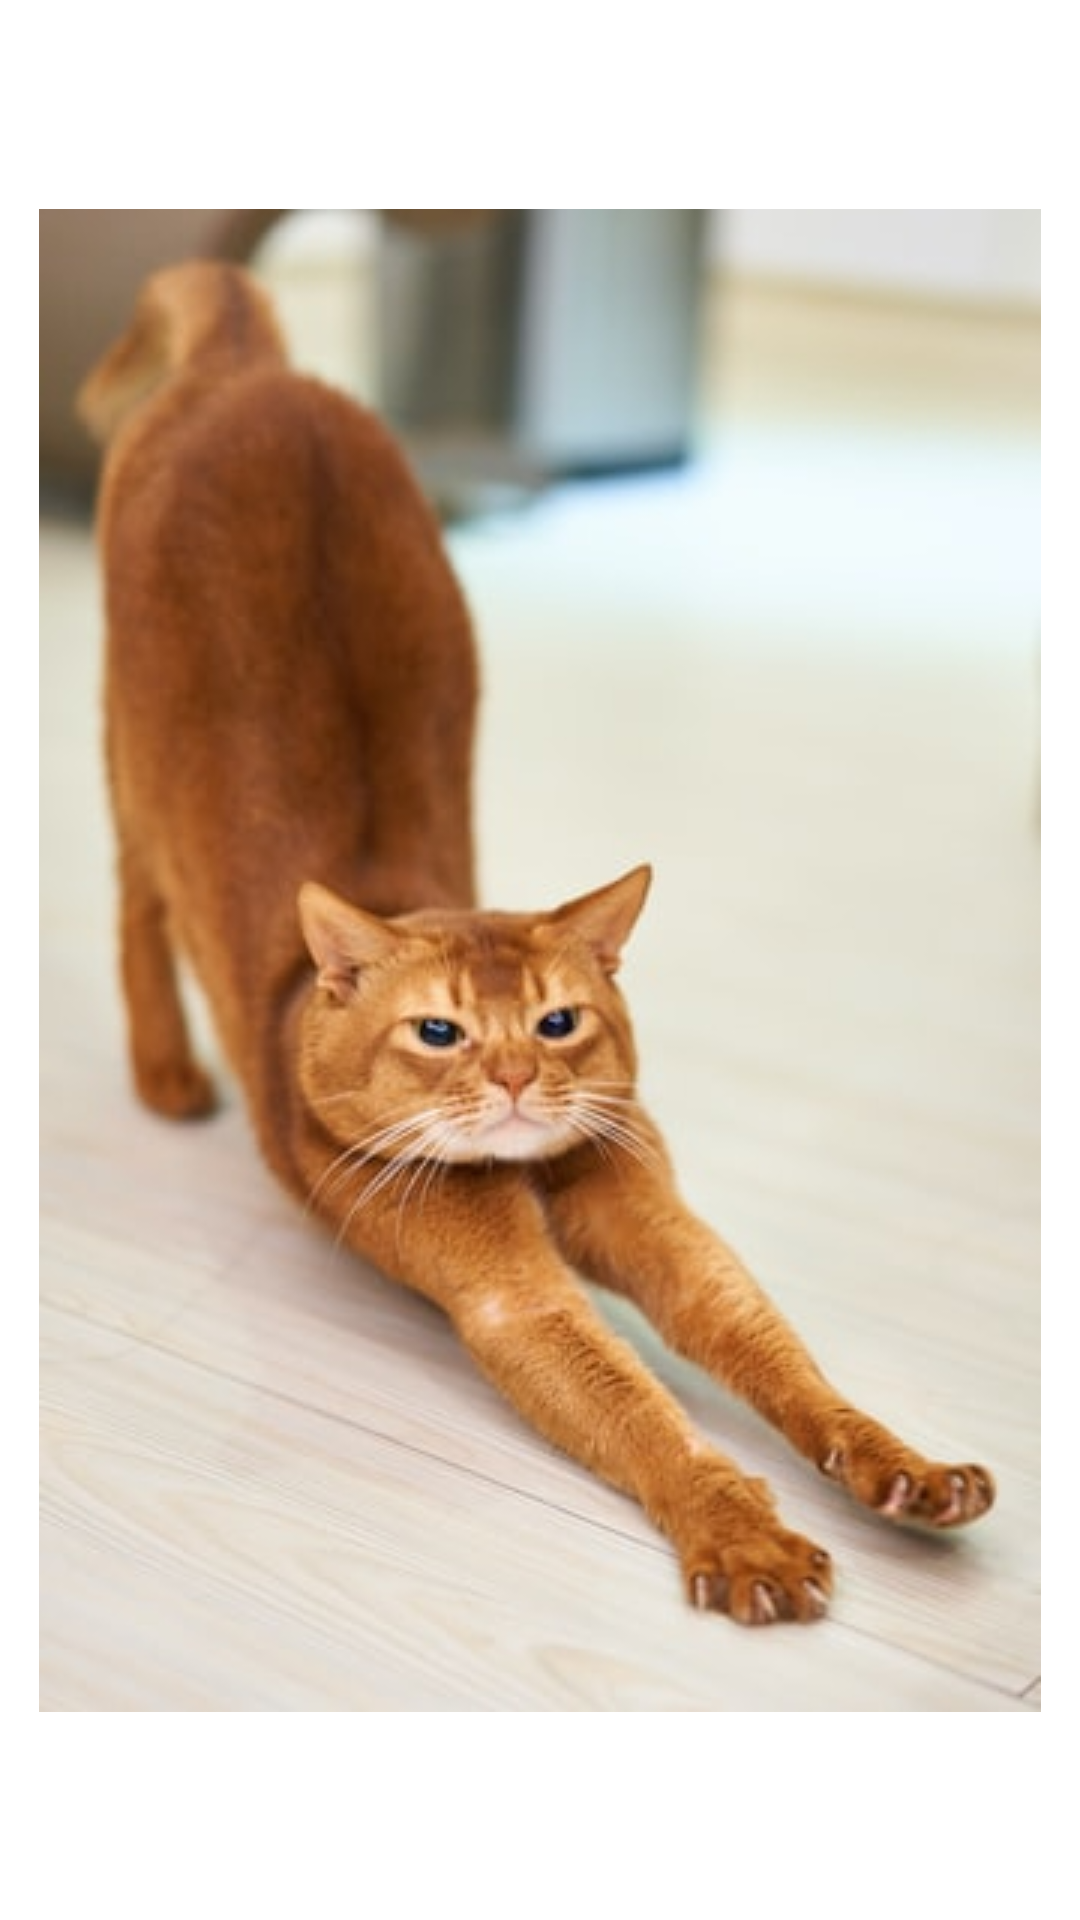

Produce the Android XML layout that renders to this screen, including the resource entries it uses.
<!-- AndroidManifest.xml: application theme Theme.Viewpager2withTabLayout -->
<!-- res/layout/fragment_cat.xml -->
<?xml version="1.0" encoding="utf-8"?>
<androidx.constraintlayout.widget.ConstraintLayout xmlns:android="http://schemas.android.com/apk/res/android"
    xmlns:app="http://schemas.android.com/apk/res-auto"
    xmlns:tools="http://schemas.android.com/tools"
    android:layout_width="match_parent"
    android:layout_height="match_parent"
    tools:context=".fragment.CatFragment">

    <ImageView
        android:id="@+id/imageViewCat"
        android:layout_width="wrap_content"
        android:layout_height="wrap_content"
        android:src="@drawable/cat"
        app:layout_constraintBottom_toBottomOf="parent"
        app:layout_constraintEnd_toEndOf="parent"
        app:layout_constraintHorizontal_bias="0.5"
        app:layout_constraintStart_toStartOf="parent"
        app:layout_constraintTop_toTopOf="parent" />
</androidx.constraintlayout.widget.ConstraintLayout>
<!-- resources referenced by this layout -->
<resources>
  <!-- drawable cat: jpg bitmap (drawable, 26710 bytes) -->
  <style name="Theme.Viewpager2withTabLayout" parent="Theme.MaterialComponents.DayNight.NoActionBar">
          
          <item name="colorPrimary">@color/orange</item>
          <item name="colorPrimaryVariant">@color/orange</item>
          <item name="colorOnPrimary">@color/white</item>
          
          <item name="colorSecondary">@color/teal_200</item>
          <item name="colorSecondaryVariant">@color/teal_700</item>
          <item name="colorOnSecondary">@color/black</item>
          
          <item name="android:statusBarColor" tools:targetApi="l">?attr/colorPrimaryVariant</item>
          
      </style>
  <color name="orange">#FF3D00</color>
  <color name="white">#FFFFFFFF</color>
  <color name="teal_200">#FF03DAC5</color>
  <color name="teal_700">#FF018786</color>
  <color name="black">#FF000000</color>
</resources>
